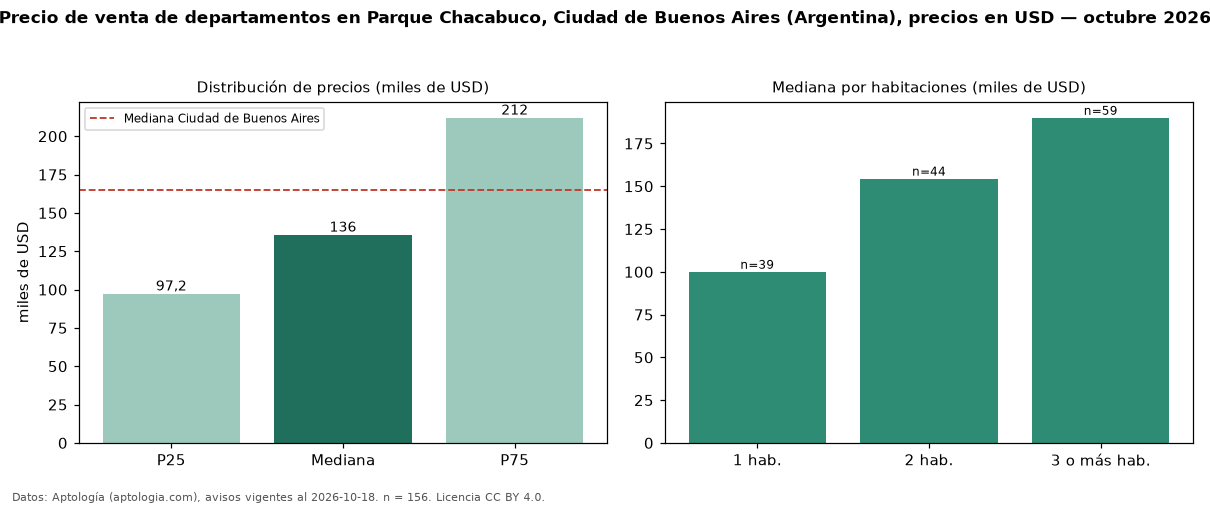

Values plotted in this chart, from the file beside it:
seccion, metrica, valor, moneda, n
precio, p25, 97250, USD, 156
precio, mediana, 135660, USD, 156
precio, p75, 212000, USD, 156
precio, minimo, 42000, USD, 156
precio, maximo, 680000, USD, 156
m2, mediana_precio_m2, 2357, USD, 155
m2, area_mediana_m2, 65.0, m2, 155
banos, mediana_banos, 1.0, , 
habitaciones, 1, 100000, USD, 39
habitaciones, 2, 154500, USD, 44
habitaciones, 3+, 190000, USD, 59
ciudad, mediana_ciudad_referencia, 165000, USD, 
ciudad, mediana_m2_ciudad, 2558, USD, 
fuente, fecha_datos, 2026-10-18, , 
fuente, atribucion, https://www.aptologia.com/ar, , 
fuente, licencia, CC BY 4.0, , 
